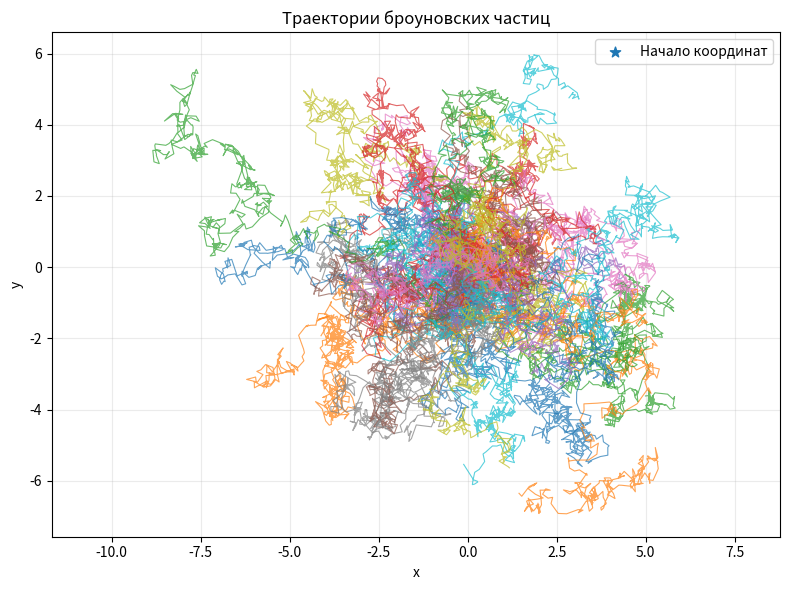
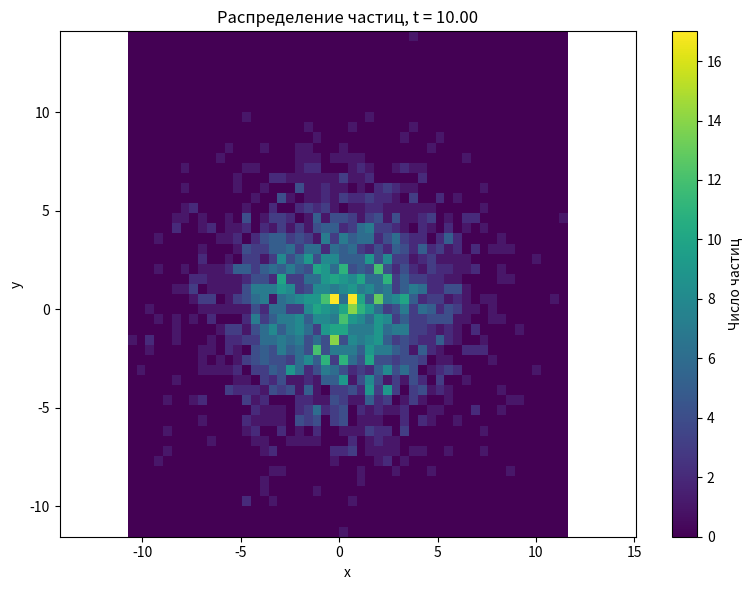
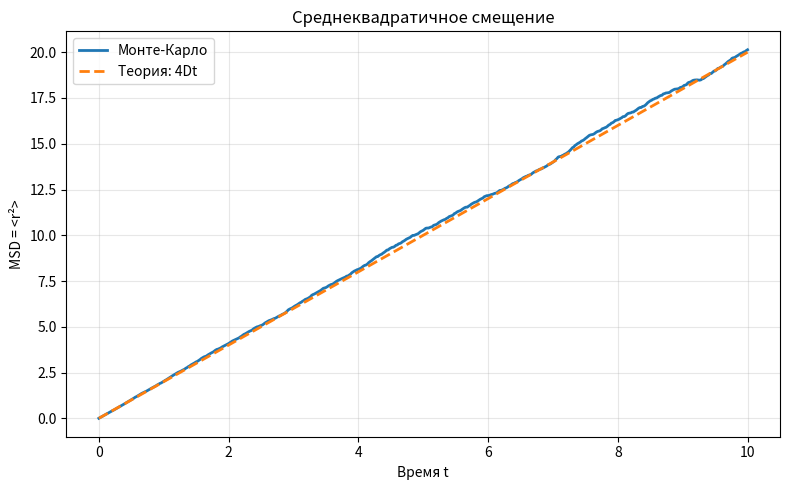
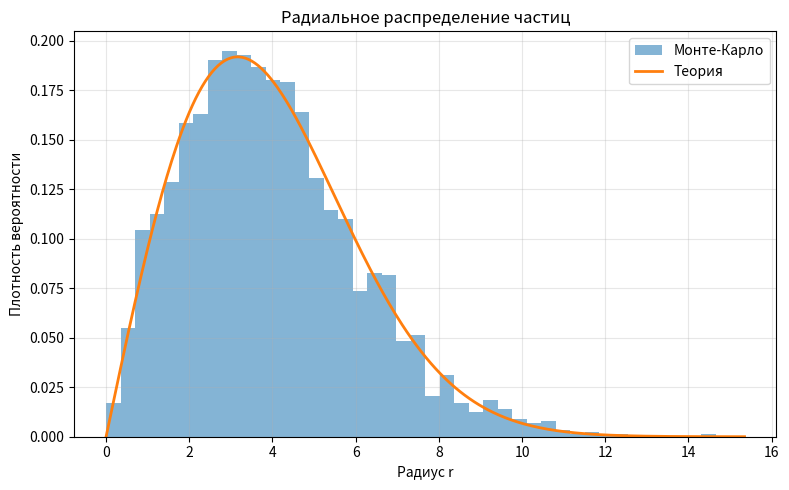
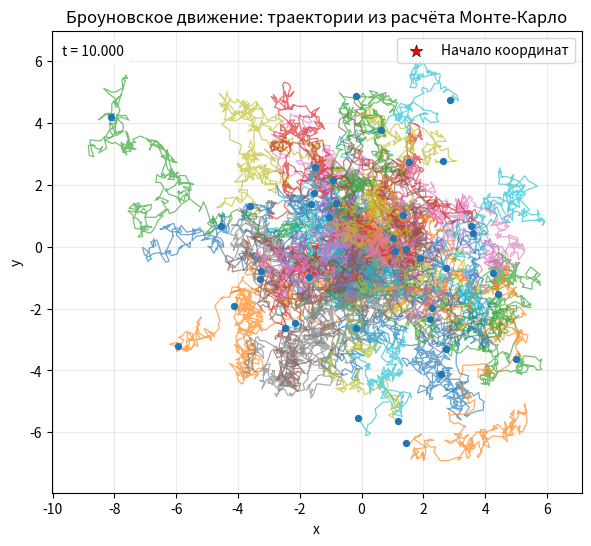

These charts were generated, in order, by the following Python code:
"""Monte Carlo model of two-dimensional Brownian motion."""
from __future__ import annotations

import argparse
from pathlib import Path
import numpy as np
import matplotlib.pyplot as plt
from matplotlib.animation import FuncAnimation, PillowWriter


def simulate(n_particles: int = 2500, steps: int = 500, dt: float = 0.02,
             diffusion: float = 0.5, seed: int | None = 42) -> tuple[np.ndarray, np.ndarray]:
    """Return times and positions with shape (steps + 1, n_particles, 2).

    Each Cartesian increment is independent N(0, 2*D*dt).
    """
    if n_particles <= 0:
        raise ValueError("n_particles должно быть положительным")
    if steps <= 0:
        raise ValueError("steps должно быть положительным")
    if dt <= 0:
        raise ValueError("dt должно быть положительным")
    if diffusion <= 0:
        raise ValueError("diffusion должно быть положительным")

    rng = np.random.default_rng(seed)
    sigma = np.sqrt(2.0 * diffusion * dt)
    increments = rng.normal(0.0, sigma, size=(steps, n_particles, 2))
    positions = np.empty((steps + 1, n_particles, 2), dtype=float)
    positions[0] = 0.0
    positions[1:] = np.cumsum(increments, axis=0)
    times = np.arange(steps + 1) * dt
    return times, positions


def mean_squared_displacement(positions: np.ndarray) -> np.ndarray:
    """Ensemble-averaged squared distance from the initial point."""
    if positions.ndim != 3 or positions.shape[2] != 2:
        raise ValueError("positions должны иметь форму (steps, particles, 2)")
    return np.mean(np.sum(positions ** 2, axis=2), axis=1)


def theoretical_msd(times: np.ndarray, diffusion: float) -> np.ndarray:
    """Einstein relation for 2D Brownian motion: <r^2> = 4 D t."""
    return 4.0 * diffusion * np.asarray(times)


def save_plots(times: np.ndarray, positions: np.ndarray, diffusion: float,
               output_dir: str | Path) -> None:
    """Save trajectory, spatial density, MSD and radial distribution plots."""
    out = Path(output_dir)
    out.mkdir(parents=True, exist_ok=True)
    n_show = min(40, positions.shape[1])

    fig, ax = plt.subplots(figsize=(8, 6))
    for i in range(n_show):
        ax.plot(positions[:, i, 0], positions[:, i, 1], lw=0.8, alpha=0.7)
    ax.scatter([0], [0], marker="*", s=60, label="Начало координат")
    ax.set(title="Траектории броуновских частиц", xlabel="x", ylabel="y")
    ax.set_aspect("equal", adjustable="datalim")
    ax.grid(alpha=0.25); ax.legend(); fig.tight_layout()
    fig.savefig(out / "trajectories.png", dpi=160); plt.close(fig)

    final = positions[-1]
    fig, ax = plt.subplots(figsize=(8, 6))
    hist = ax.hist2d(final[:, 0], final[:, 1], bins=50, cmap="viridis")
    fig.colorbar(hist[3], ax=ax, label="Число частиц")
    ax.set(title=f"Распределение частиц, t = {times[-1]:.2f}",
           xlabel="x", ylabel="y")
    ax.set_aspect("equal", adjustable="datalim")
    fig.tight_layout(); fig.savefig(out / "heatmap.png", dpi=160); plt.close(fig)

    msd = mean_squared_displacement(positions)
    fig, ax = plt.subplots(figsize=(8, 5))
    ax.plot(times, msd, label="Монте-Карло", lw=2)
    ax.plot(times, theoretical_msd(times, diffusion), "--",
            label="Теория: 4Dt", lw=2)
    ax.set(title="Среднеквадратичное смещение", xlabel="Время t",
           ylabel="MSD = <r²>")
    ax.grid(alpha=0.3); ax.legend(); fig.tight_layout()
    fig.savefig(out / "msd.png", dpi=160); plt.close(fig)

    radius = np.linalg.norm(final, axis=1)
    t = times[-1]
    bins = np.linspace(0, max(radius.max() * 1.05, 1e-9), 45)
    fig, ax = plt.subplots(figsize=(8, 5))
    ax.hist(radius, bins=bins, density=True, alpha=0.55, label="Монте-Карло")
    r = np.linspace(0, bins[-1], 400)
    pdf = (r / (2 * diffusion * t)) * np.exp(-r**2 / (4 * diffusion * t))
    ax.plot(r, pdf, label="Теория", lw=2)
    ax.set(title="Радиальное распределение частиц", xlabel="Радиус r",
           ylabel="Плотность вероятности")
    ax.grid(alpha=0.3); ax.legend(); fig.tight_layout()
    fig.savefig(out / "radial_distribution.png", dpi=160); plt.close(fig)



def save_animation(times: np.ndarray, positions: np.ndarray,
                   output_dir: str | Path, fps: int = 12,
                   max_particles: int = 40, max_frames: int = 80) -> Path:
    """Save a GIF animation using the exact positions array from simulate().

    The animation does not run a second simulation: every frame is a slice
    of the same `positions` array used by save_plots() and MSD calculations.
    For readability, at most `max_particles` trajectories are displayed.
    """
    if positions.ndim != 3 or positions.shape[2] != 2:
        raise ValueError("positions должны иметь форму (steps, particles, 2)")
    if times.ndim != 1 or len(times) != positions.shape[0]:
        raise ValueError("times должен соответствовать первому измерению positions")
    if len(times) < 2:
        raise ValueError("Для GIF требуется не менее двух временных слоёв")
    if fps <= 0 or max_particles <= 0 or max_frames < 2:
        raise ValueError("fps и max_particles должны быть положительными, max_frames >= 2")

    out = Path(output_dir)
    out.mkdir(parents=True, exist_ok=True)
    gif_path = out / "brownian_motion.gif"

    n_show = min(max_particles, positions.shape[1])
    # Use the same first particles as the static trajectory plot.
    tracks = positions[:, :n_show, :]
    frame_indices = np.unique(
        np.linspace(0, len(times) - 1, min(max_frames, len(times)), dtype=int)
    )

    x_min, x_max = float(tracks[:, :, 0].min()), float(tracks[:, :, 0].max())
    y_min, y_max = float(tracks[:, :, 1].min()), float(tracks[:, :, 1].max())
    x_pad = max((x_max - x_min) * 0.08, 1e-6)
    y_pad = max((y_max - y_min) * 0.08, 1e-6)

    fig, ax = plt.subplots(figsize=(8, 6))
    lines = [ax.plot([], [], lw=0.9, alpha=0.65)[0] for _ in range(n_show)]
    particles = ax.scatter([], [], s=18, zorder=3)
    ax.scatter([0], [0], marker="*", s=90, color="red",
               edgecolors="black", linewidths=0.4, label="Начало координат")
    time_label = ax.text(0.02, 0.97, "", transform=ax.transAxes,
                         va="top", ha="left",
                         bbox={"facecolor": "white", "alpha": 0.8, "edgecolor": "none"})
    ax.set_xlim(x_min - x_pad, x_max + x_pad)
    ax.set_ylim(y_min - y_pad, y_max + y_pad)
    ax.set_aspect("equal", adjustable="box")
    ax.set_xlabel("x")
    ax.set_ylabel("y")
    ax.set_title("Броуновское движение: траектории из расчёта Монте-Карло")
    ax.grid(alpha=0.25)
    ax.legend(loc="upper right")

    def update(frame_number: int):
        frame = int(frame_indices[frame_number])
        for particle_index, line in enumerate(lines):
            line.set_data(tracks[:frame + 1, particle_index, 0],
                          tracks[:frame + 1, particle_index, 1])
        particles.set_offsets(tracks[frame])
        time_label.set_text(f"t = {times[frame]:.3f}")
        return [*lines, particles, time_label]

    animation = FuncAnimation(
        fig, update, frames=len(frame_indices), interval=1000 / fps,
        blit=False, repeat=True
    )
    try:
        animation.save(gif_path, writer=PillowWriter(fps=fps))
    finally:
        plt.close(fig)

    return gif_path

def main() -> None:
    parser = argparse.ArgumentParser(
        description="Имитационная модель двумерного броуновского движения (Монте-Карло).")
    parser.add_argument("--particles", type=int, default=2500, help="число частиц")
    parser.add_argument("--steps", type=int, default=500, help="число шагов")
    parser.add_argument("--dt", type=float, default=0.02, help="временной шаг")
    parser.add_argument("--diffusion", type=float, default=0.5, help="коэффициент диффузии")
    parser.add_argument("--seed", type=int, default=42, help="зерно генератора случайных чисел")
    parser.add_argument("--output", type=Path, default=Path("results"), help="папка результатов")
    args = parser.parse_args()

    times, positions = simulate(args.particles, args.steps, args.dt,
                                args.diffusion, args.seed)
    save_plots(times, positions, args.diffusion, args.output)
    gif_path = save_animation(times, positions, args.output)
    msd = mean_squared_displacement(positions)
    expected = theoretical_msd(times, args.diffusion)
    rel_error = abs(msd[-1] - expected[-1]) / expected[-1] * 100
    print(f"Частиц: {args.particles}")
    print(f"Шагов: {args.steps}; конечное время: {times[-1]:.4f}")
    print(f"MSD (модель): {msd[-1]:.6f}")
    print(f"MSD (теория): {expected[-1]:.6f}")
    print(f"Относительное отклонение MSD: {rel_error:.2f}%")
    print(f"Графики и GIF сохранены в: {args.output.resolve()}")
    print(f"GIF-анимация: {gif_path.resolve()}")


if __name__ == "__main__":
    main()
